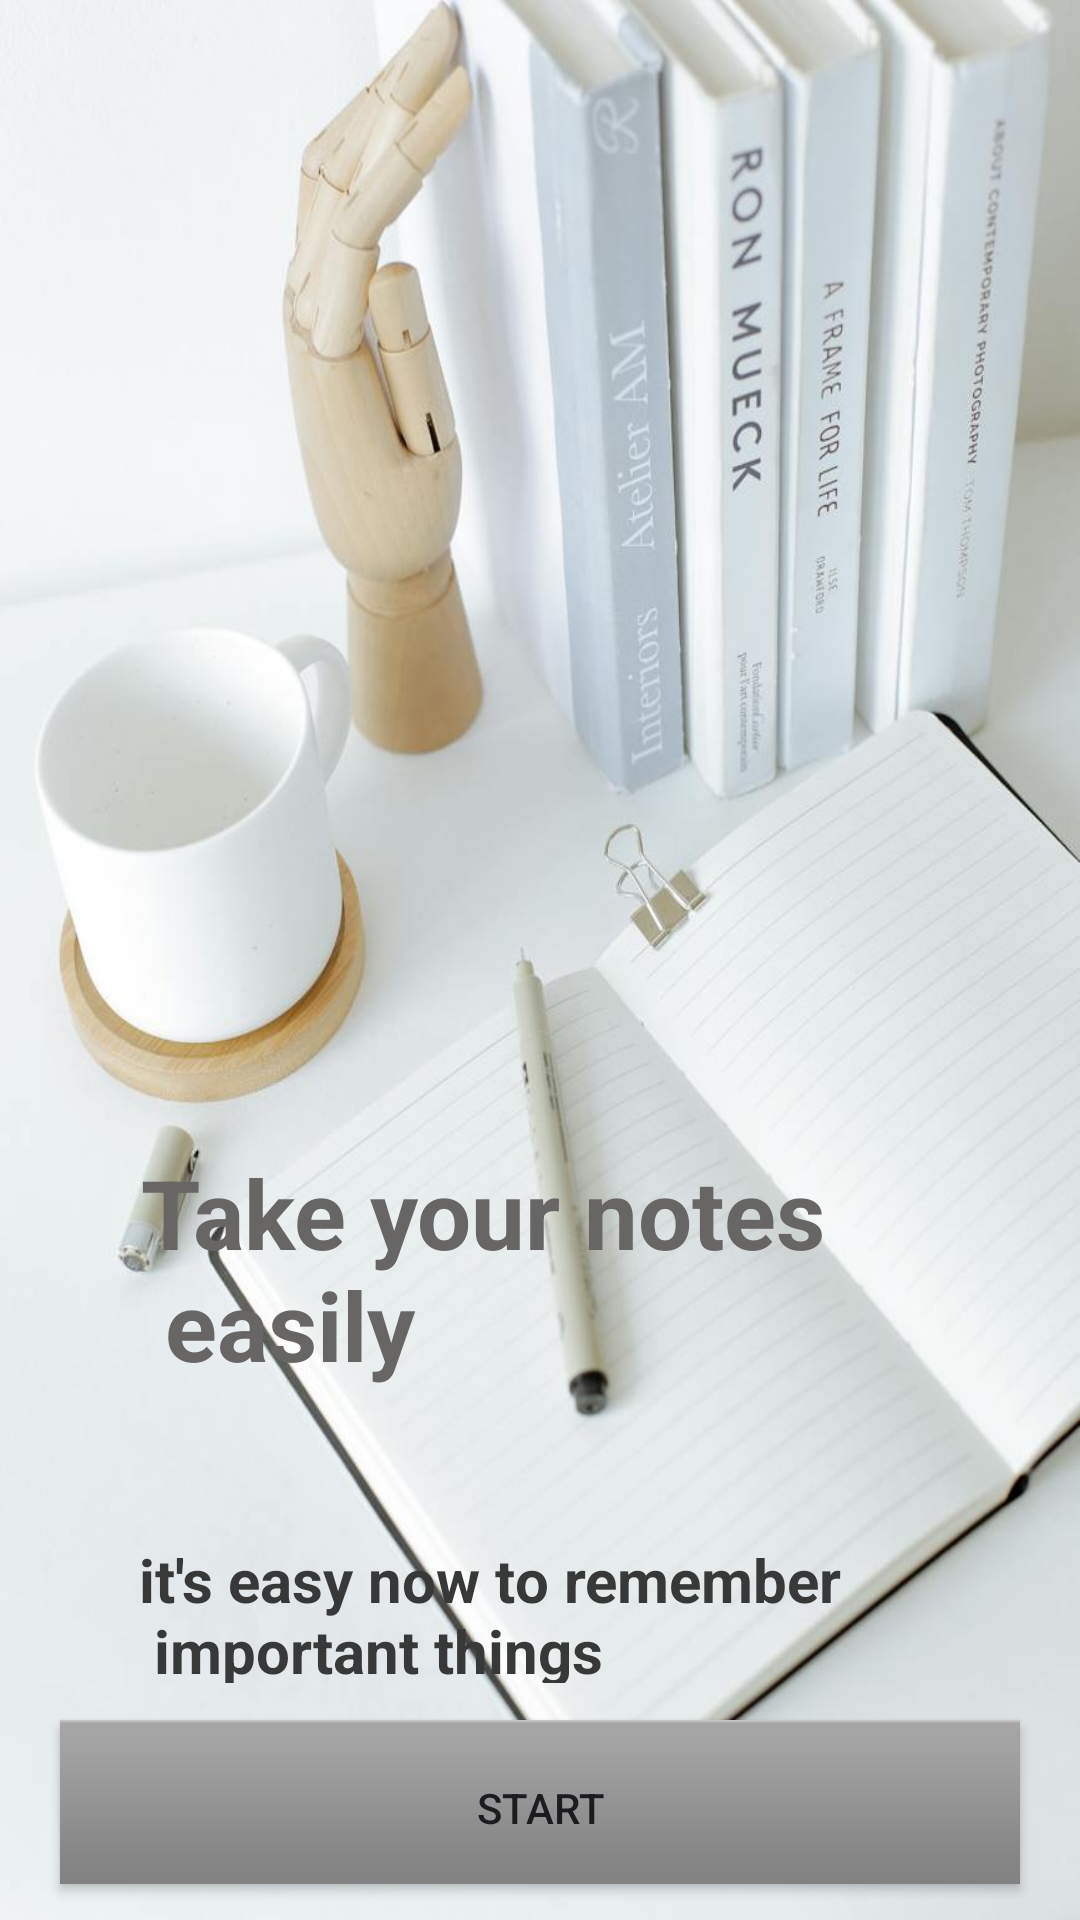

The Android layout XML behind this screen, and the referenced resources:
<!-- AndroidManifest.xml: application theme Theme.Note_Room_DI -->
<!-- res/layout/fragment_start.xml -->
<androidx.constraintlayout.widget.ConstraintLayout
    xmlns:android="http://schemas.android.com/apk/res/android"
    xmlns:app="http://schemas.android.com/apk/res-auto"
    xmlns:tools="http://schemas.android.com/tools"
    android:id="@+id/splash_scre"
    android:layout_width="match_parent"
    android:layout_height="match_parent"
    android:background="@drawable/start">


    <TextView
        android:id="@+id/tvNotes"
        android:layout_width="297dp"
        android:layout_height="wrap_content"
        android:layout_marginStart="19dp"
        android:padding="15dp"
        android:textColor="#686565"
        android:textSize="32sp"
        android:textStyle="bold"
        app:layout_constraintBottom_toBottomOf="parent"
        app:layout_constraintEnd_toEndOf="parent"
        app:layout_constraintHorizontal_bias="0.294"
        app:layout_constraintStart_toStartOf="parent"
        app:layout_constraintTop_toTopOf="parent"
        app:layout_constraintVertical_bias="0.694"
        android:text="@string/take_your_notes_n_easily" />

    <TextView
        android:id="@+id/textView"
        android:layout_width="268dp"
        android:layout_height="48dp"

        android:text="@string/it_s_easy_now_to_remember_n_important_things"
        android:textColor="#373939"
        android:textSize="20sp"
        android:textStyle="bold"
        app:layout_constraintBottom_toBottomOf="parent"
        app:layout_constraintEnd_toEndOf="parent"
        app:layout_constraintHorizontal_bias="0.504"
        app:layout_constraintStart_toStartOf="parent"
        app:layout_constraintTop_toBottomOf="@+id/tvNotes"
        app:layout_constraintVertical_bias="0.306" />

    <Button
        android:id="@+id/btn_start"
        android:layout_width="0dp"
        android:layout_height="wrap_content"
        android:text="@string/start"
        app:layout_constraintBottom_toBottomOf="parent"
        app:layout_constraintEnd_toEndOf="parent"
        app:layout_constraintStart_toStartOf="parent"
        app:layout_constraintTop_toBottomOf="@+id/textView"
        android:layout_margin="20dp"
        style="@android:style/ButtonBar"
        tools:ignore="VisualLintButtonSize" />


</androidx.constraintlayout.widget.ConstraintLayout>
<!-- resources referenced by this layout -->
<resources>
  <!-- drawable start: jpg bitmap (drawable, 56756 bytes) -->
  <string name="it_s_easy_now_to_remember_n_important_things">it\'s easy now to remember\n important things</string>
  <string name="start">Start</string>
  <string name="take_your_notes_n_easily">Take your notes \n easily</string>
  <style name="Theme.Note_Room_DI" parent="Base.Theme.Note_Room_DI" />
  <style name="Base.Theme.Note_Room_DI" parent="Theme.Material3.Light.NoActionBar">
          
          
          <item name="colorPrimary">#596B78</item>
      </style>
</resources>
